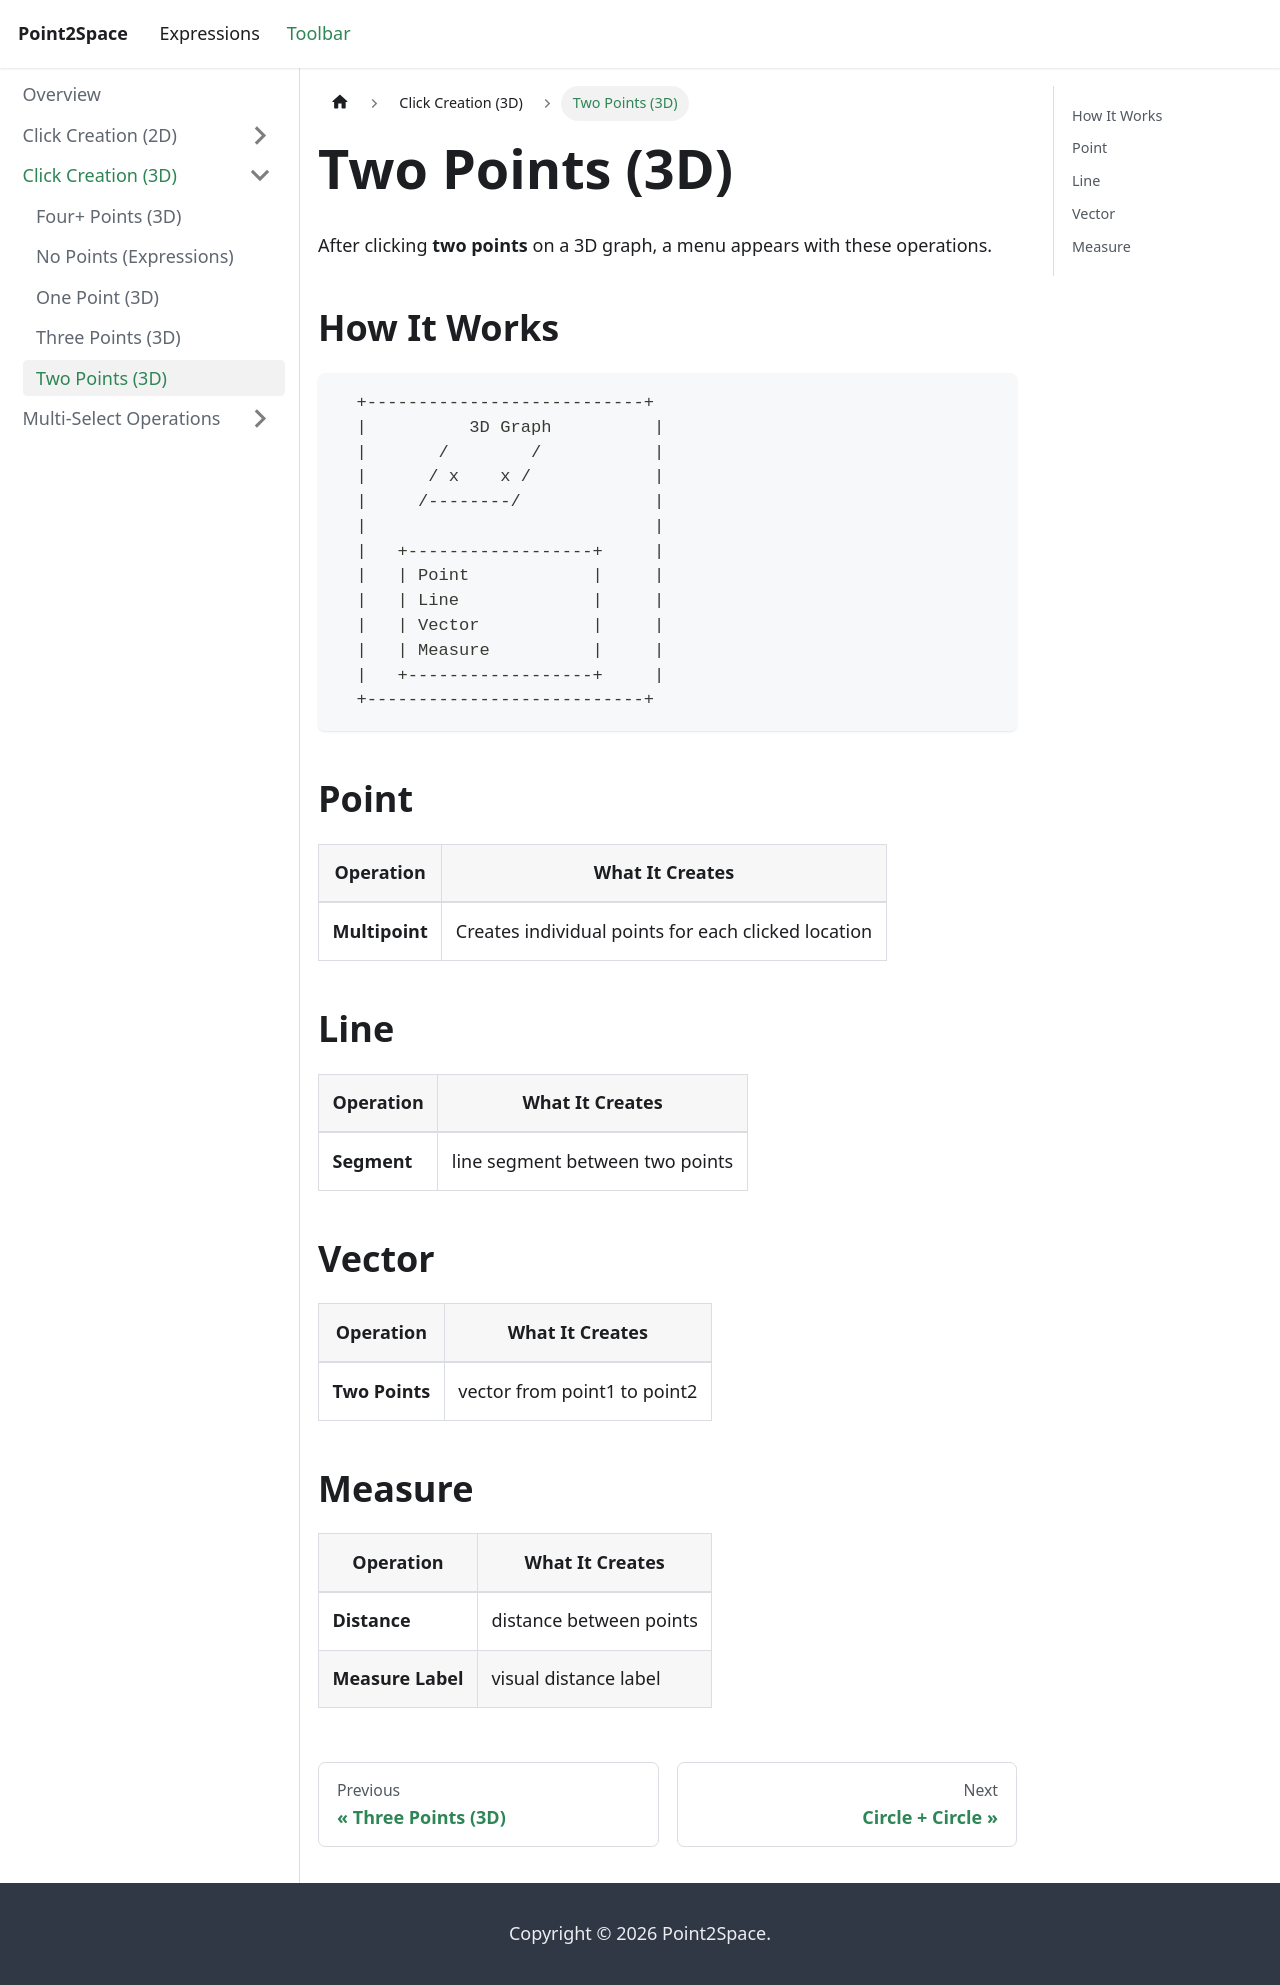

repository: provility/p2s-docs · page: toolbar/click-creation-3d/two-points-3d/index.html · generator: docusaurus

---
title: "Two Points (3D)"
sidebar_label: "Two Points (3D)"
---

# Two Points (3D)

After clicking **two points** on a 3D graph, a menu appears with these operations.

## How It Works

```
  +---------------------------+
  |          3D Graph          |
  |       /        /           |
  |      / x    x /            |
  |     /--------/             |
  |                            |
  |   +------------------+     |
  |   | Point            |     |
  |   | Line             |     |
  |   | Vector           |     |
  |   | Measure          |     |
  |   +------------------+     |
  +---------------------------+
```

## Point

| Operation | What It Creates |
|-----------|----------------|
| **Multipoint** | Creates individual points for each clicked location |

## Line

| Operation | What It Creates |
|-----------|----------------|
| **Segment** | line segment between two points |

## Vector

| Operation | What It Creates |
|-----------|----------------|
| **Two Points** | vector from point1 to point2 |

## Measure

| Operation | What It Creates |
|-----------|----------------|
| **Distance** | distance between points |
| **Measure Label** | visual distance label |
